Dataset: dataset (GitHub, XuanMjnh/TTCS). Classes: apricot healthy, cherry healthy, cherry leaf scorch, cherry shot hole, tomato fusarium wilt, walnut blotch, walnut healthy, walnut leaf gall mite.

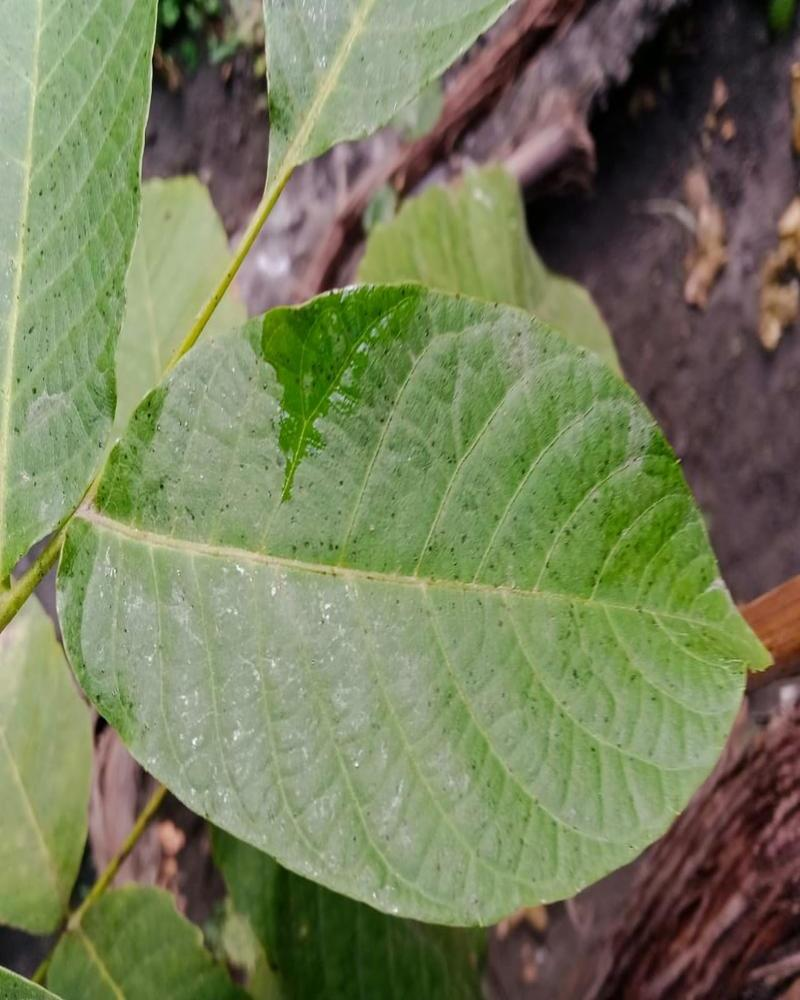
Label: walnut healthy

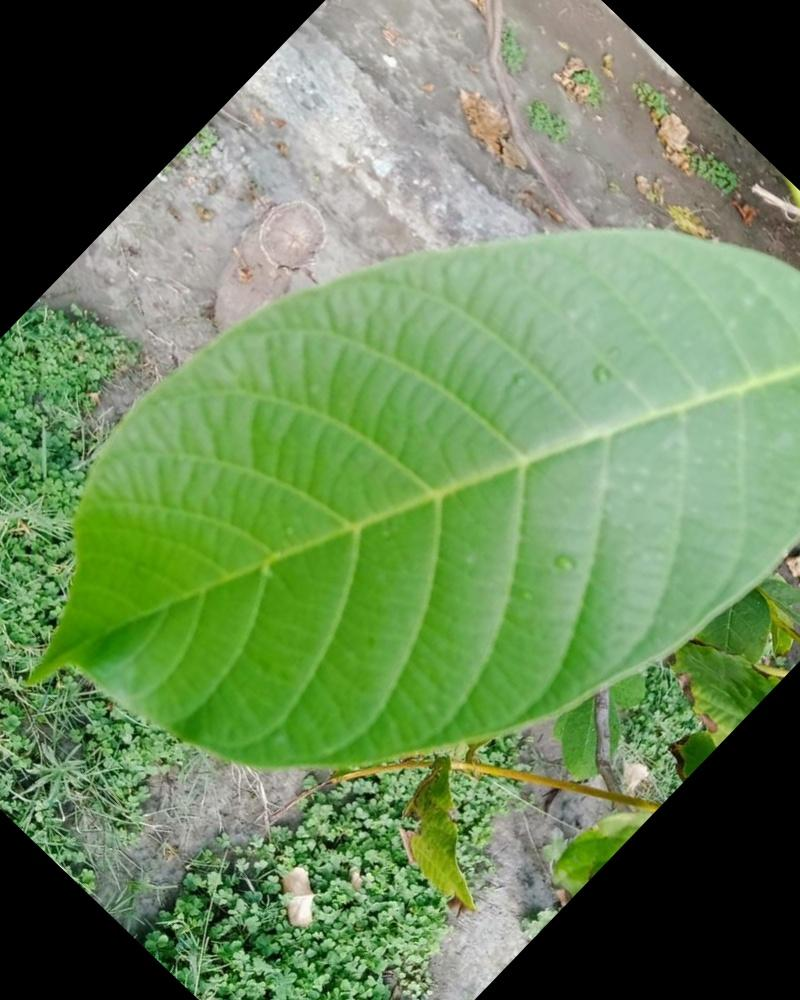
Label: walnut healthy

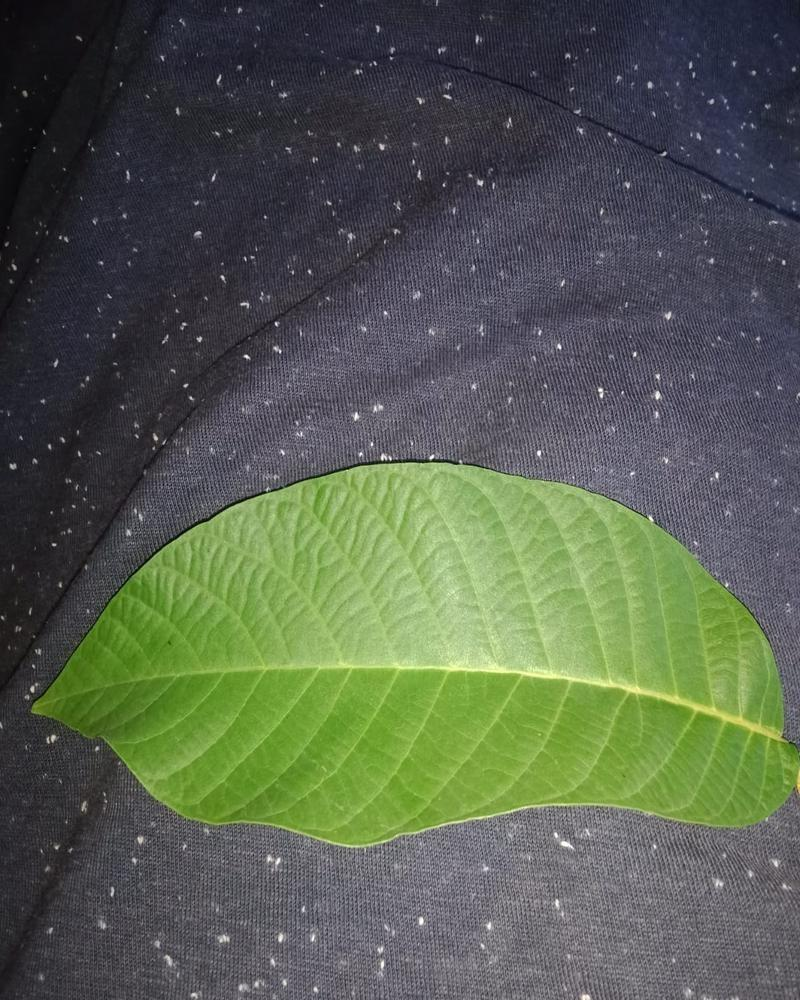
Label: walnut healthy

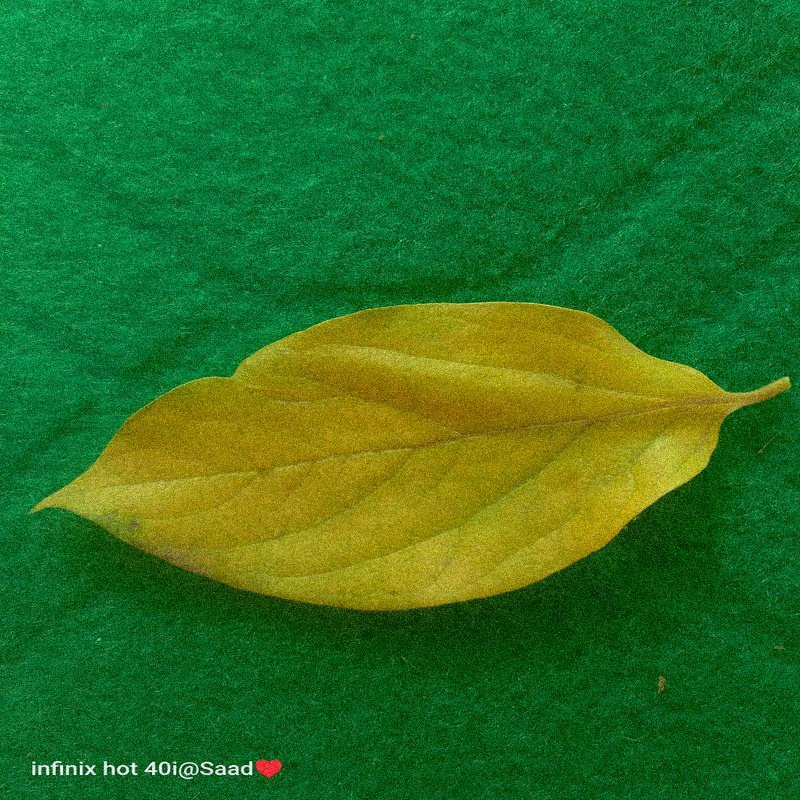
Label: tomato fusarium wilt

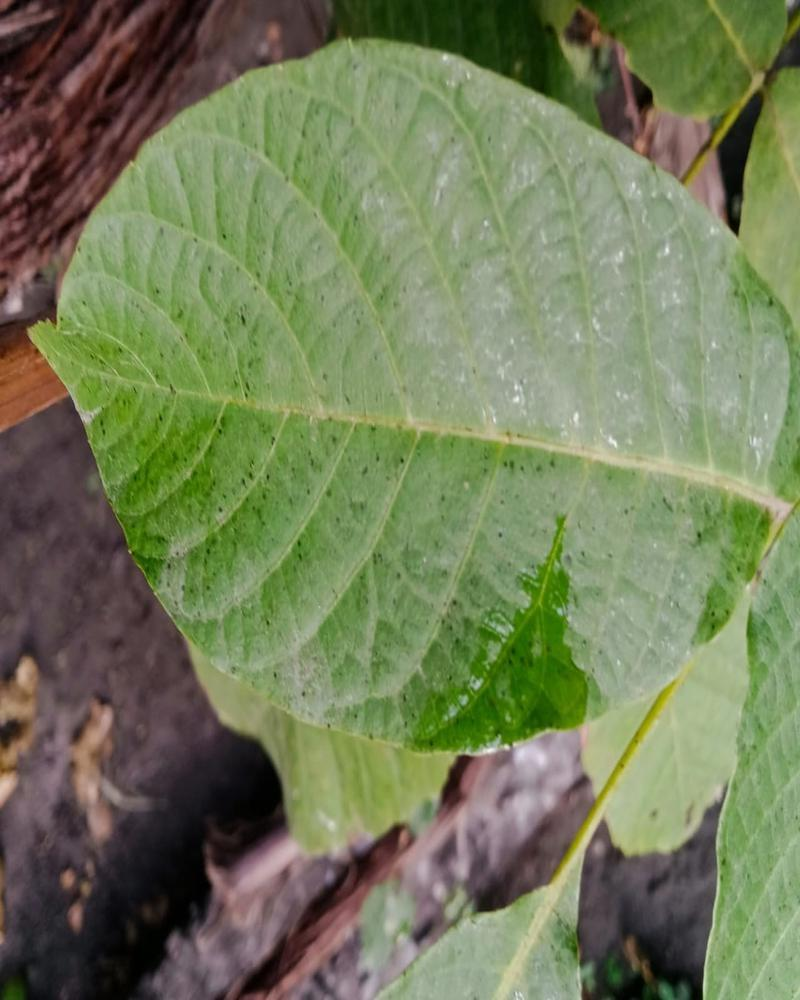
Label: walnut healthy

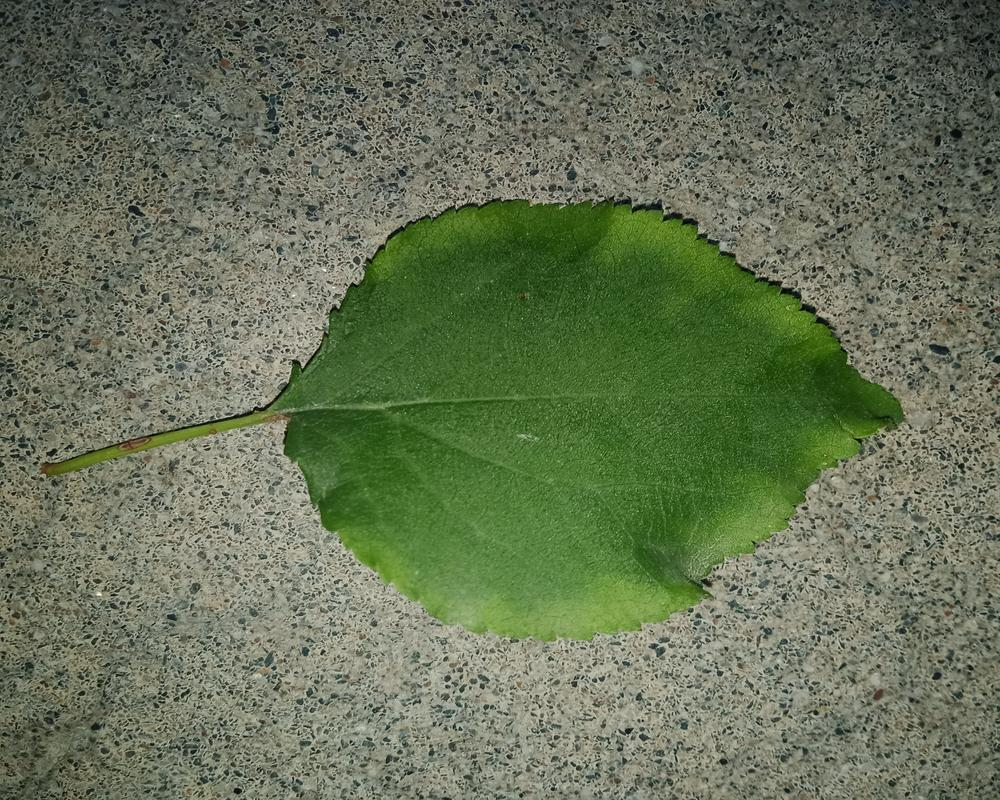
Label: apricot healthy
